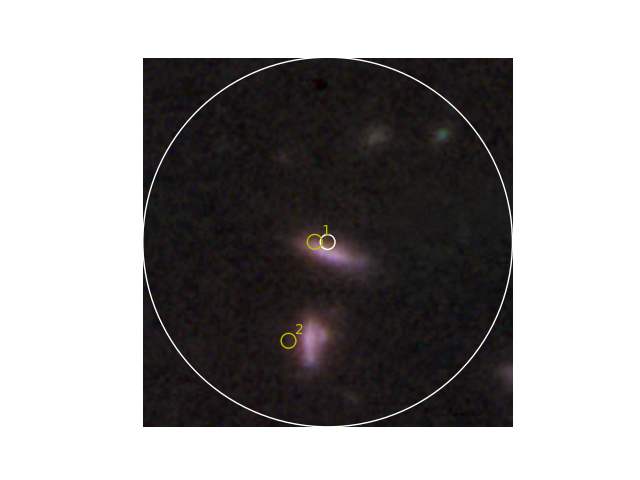

Source data for this figure (header and first rows):
No., Object Name, RA, DEC, Type, Velocity, Redshift, Redshift Flag, Magnitude and Filter, Separation, References, Notes, Photometry Points, Positions, Redshift Points, Diameter Points, Associations
1, <a HREF="#" onclick="getObjectSearchInfo…, 214.8, 52.87, G, 467377, 1.559, PUN, , 0.002, 1, 0, 0, 1, 1, 0, 0
2, <a HREF="#" onclick="getObjectSearchInfo…, 214.8, 52.87, IrS, 509647, 1.7, PUN, 24.4L, 0.013, 3, 0, 22, 4, 1, 0, 0
